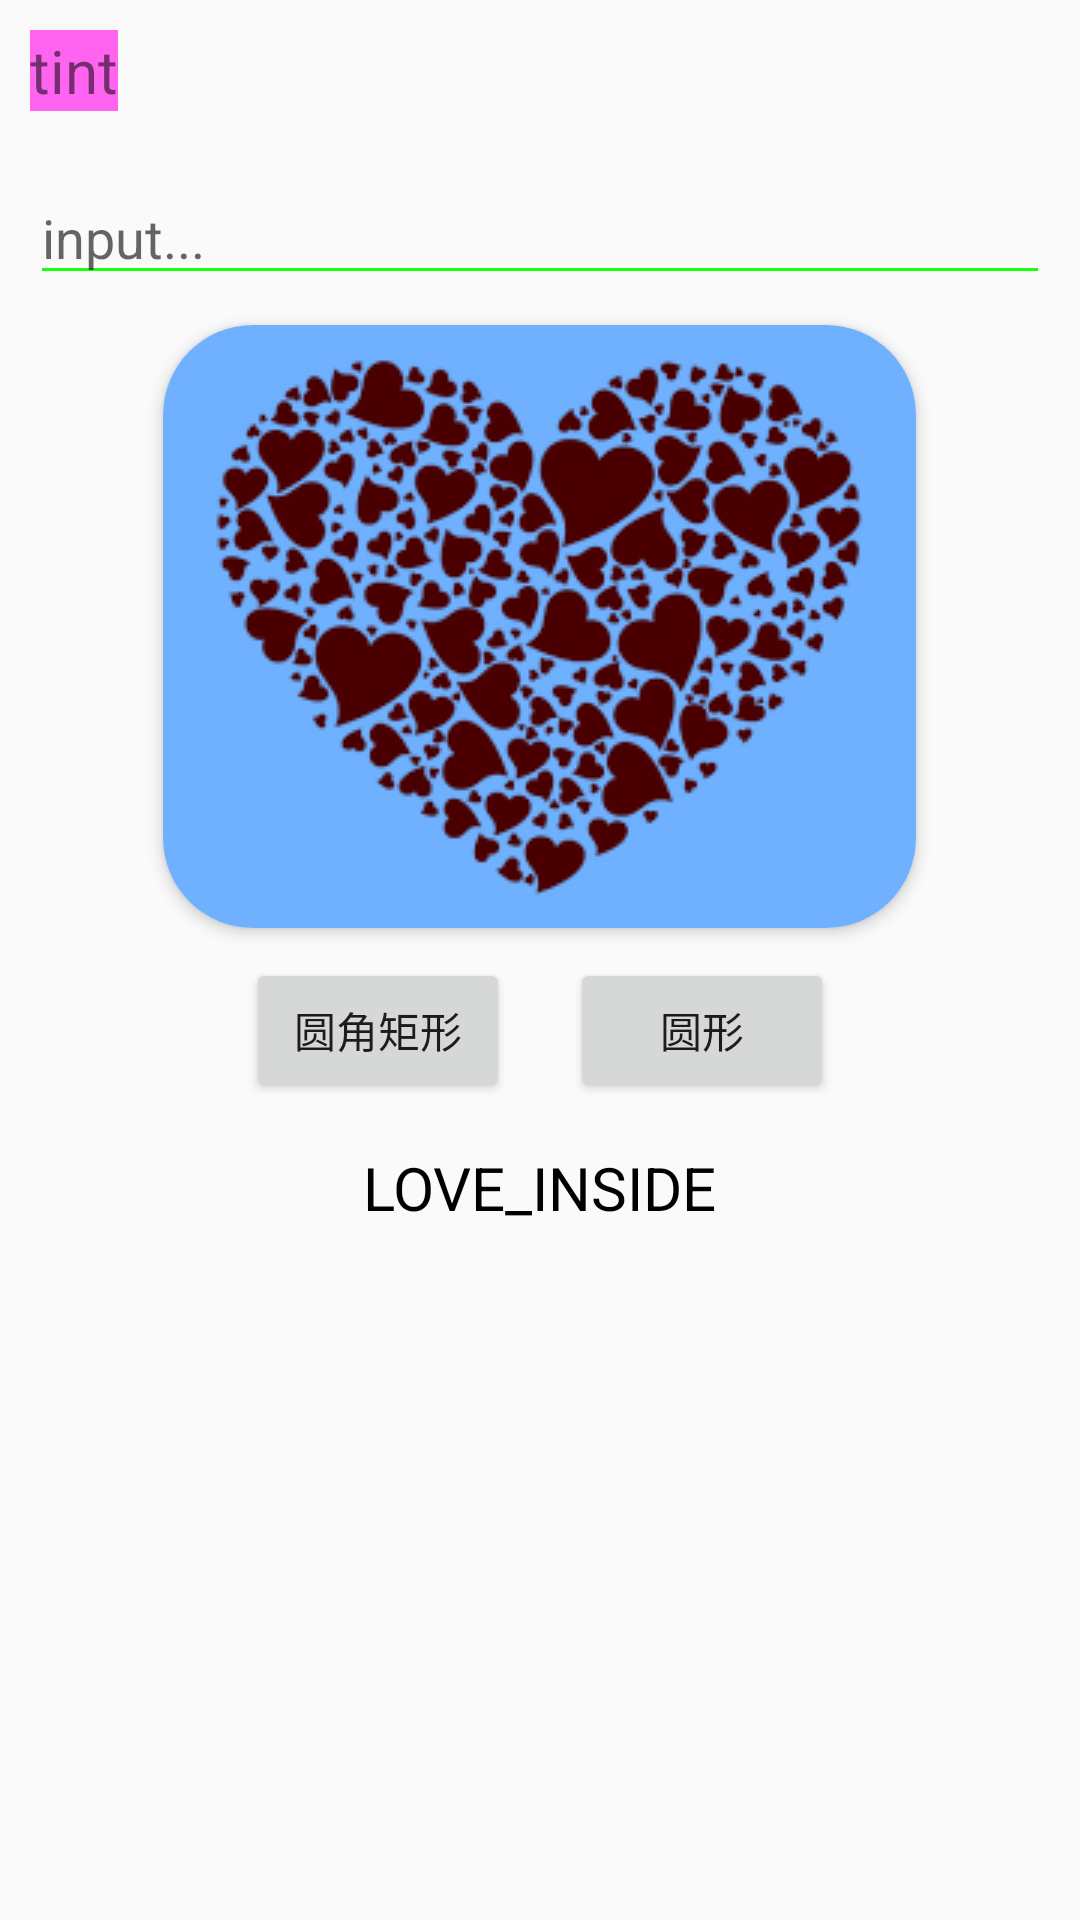

Layout XML and referenced resources for this Android screen:
<!-- AndroidManifest.xml: application theme Theme.AppCompat.Light.NoActionBar -->
<!-- res/layout/activity_tint.xml -->
<?xml version="1.0" encoding="utf-8"?>
<LinearLayout xmlns:android="http://schemas.android.com/apk/res/android"
    xmlns:card_view="http://schemas.android.com/apk/res-auto"
    android:orientation="vertical" android:layout_width="match_parent"
    android:layout_height="match_parent">
    <TextView
        android:layout_width="wrap_content"
        android:layout_height="wrap_content"
        android:text="@string/tint"
        android:background="@color/white"
        android:backgroundTint="@color/pink"
        android:textSize="20sp"
        android:layout_margin="10dp"/>
    <EditText
        android:id="@+id/et_tint"
        android:layout_width="match_parent"
        android:layout_height="wrap_content"
        android:layout_margin="10dp"
        android:backgroundTint="@color/green"
        android:hint="@string/input"/>

    <android.support.v7.widget.CardView
        android:id="@+id/card_view_center"
        android:layout_width="wrap_content"
        android:layout_height="wrap_content"
        android:layout_gravity="center"
        card_view:cardCornerRadius="30dp"
        card_view:cardElevation="3dp">
        <ImageView
            android:id="@+id/iv_center"
            android:layout_width="wrap_content"
            android:layout_height="wrap_content"
            android:src="@drawable/love_center"
            android:tint="@color/blue"
            android:tintMode="multiply"
            android:scaleType="fitXY"/>
    </android.support.v7.widget.CardView>


    <LinearLayout
        android:layout_width="match_parent"
        android:layout_height="wrap_content"
        android:layout_margin="10dp"
        android:gravity="center">
        <Button
            android:id="@+id/bt_round_rect"
            android:layout_width="wrap_content"
            android:layout_height="wrap_content"
            android:text="@string/round_rect"/>
        <Button
            android:id="@+id/bt_circle"
            android:layout_width="wrap_content"
            android:layout_height="wrap_content"
            android:text="@string/circle"
            android:layout_marginLeft="20dp"/>
    </LinearLayout>

    <TextView
        android:id="@+id/tv_bottom"
        android:layout_width="wrap_content"
        android:layout_height="wrap_content"
        android:text="@string/love_inside"
        android:textColor="@color/black"
        android:layout_gravity="center"
        android:textSize="20sp"
        android:elevation="2dp"
        android:padding="5dp" />

</LinearLayout>
<!-- resources referenced by this layout -->
<resources>
  <color name="black">#000000</color>
  <color name="blue">#ff6fb1ff</color>
  <color name="green">#ff18ff11</color>
  <color name="pink">#ffff64f1</color>
  <color name="white">#ffffff</color>
  <!-- drawable love_center: png bitmap (drawable, 17213 bytes) -->
  <string name="circle">圆形</string>
  <string name="input">input...</string>
  <string name="love_inside">LOVE_INSIDE</string>
  <string name="round_rect">圆角矩形</string>
  <string name="tint">tint</string>
</resources>
